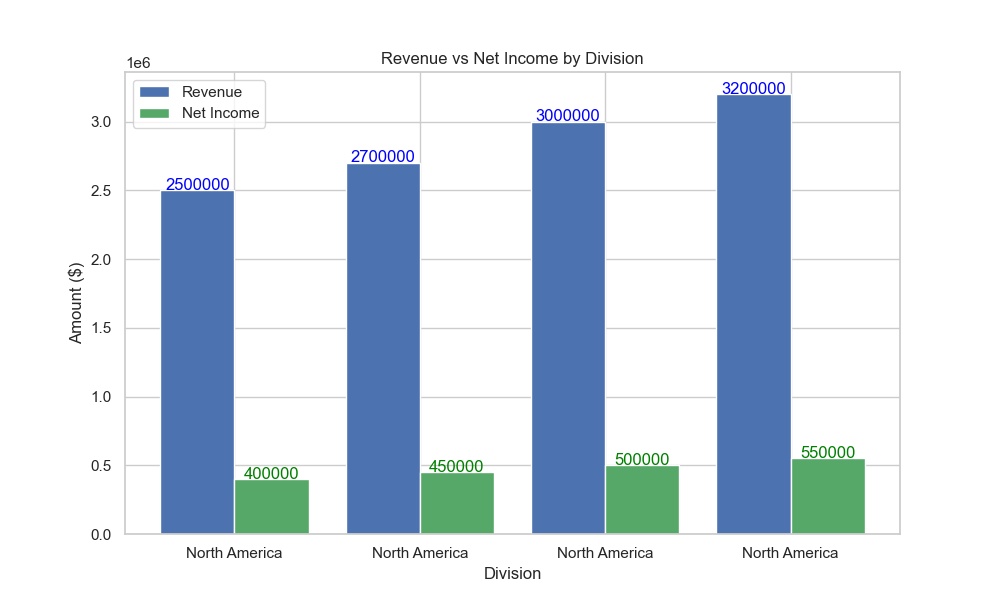

The data file committed next to this chart (first rows):
Division, Revenue, Net_Income
North America, 2500000, 400000
North America, 2700000, 450000
North America, 3000000, 500000
North America, 3200000, 550000
